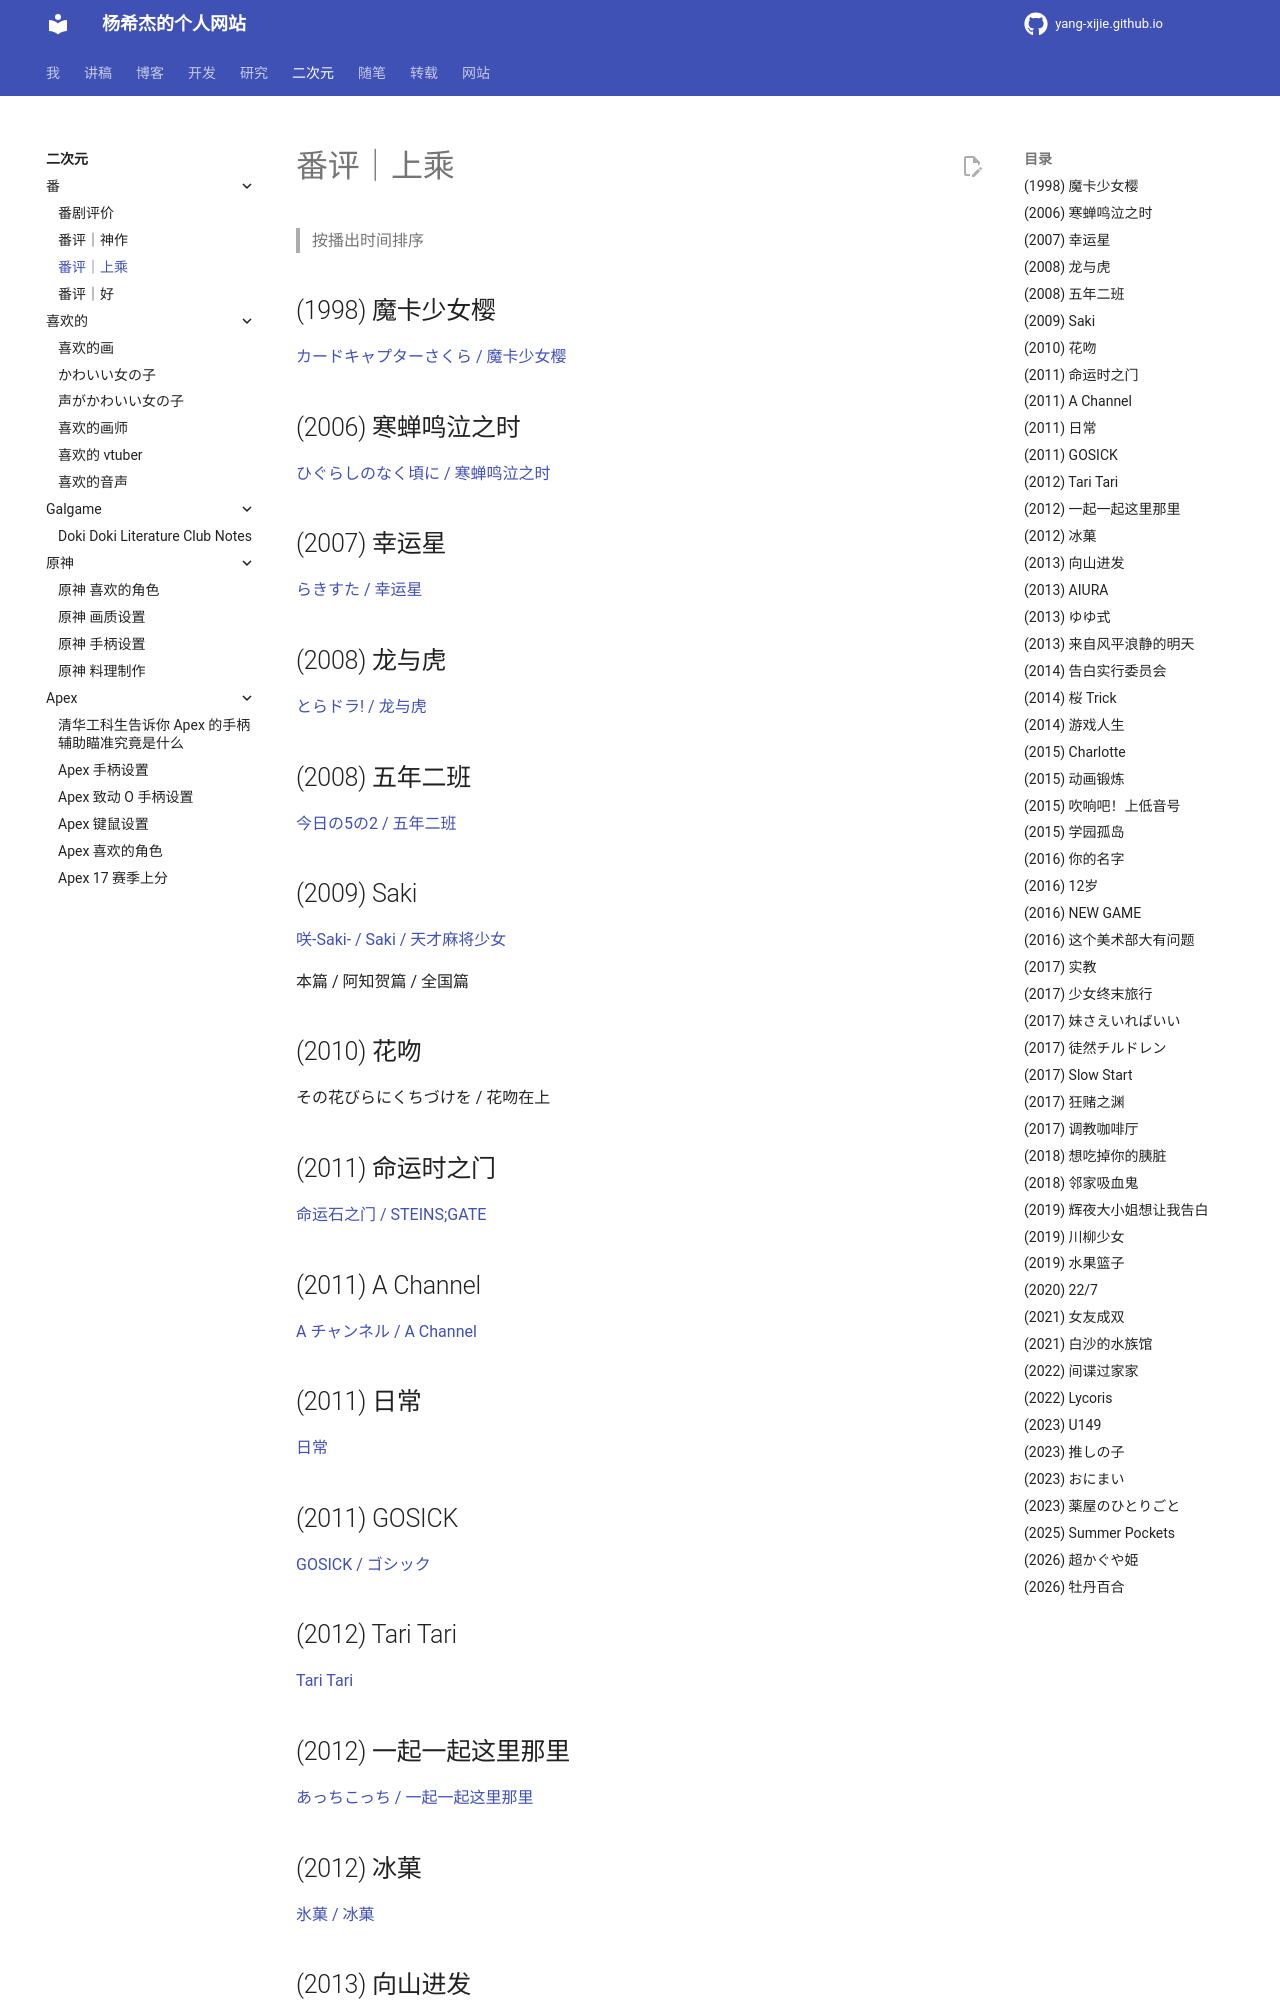

repository: Yang-Xijie/yang-xijie.github.io · page: 2/Anime/anime-rating-great/index.html · generator: mkdocs

# 番评｜上乘

> 按播出时间排序



## (1998) 魔卡少女樱

[カードキャプターさくら / 魔卡少女樱](https://bangumi.tv/subject/1940)



## (2006) 寒蝉鸣泣之时

[ひぐらしのなく頃に / 寒蝉鸣泣之时](https://bangumi.tv/subject/289)



## (2007) 幸运星

[らきすた / 幸运星](https://bangumi.tv/subject/276)



## (2008) 龙与虎

[とらドラ! / 龙与虎](https://bangumi.tv/subject/909)



## (2008) 五年二班

[今日の5の2 / 五年二班](https://bangumi.tv/subject/3413)



## (2009) Saki

[咲-Saki- / Saki / 天才麻将少女](https://bangumi.tv/subject/1444)

本篇 / 阿知贺篇 / 全国篇



## (2010) 花吻

その花びらにくちづけを / 花吻在上



## (2011) 命运时之门

[命运石之门 / STEINS;GATE](https://bangumi.tv/subject/10380)



## (2011) A Channel

[A チャンネル / A Channel](https://bangumi.tv/subject/10227)



## (2011) 日常

[日常](https://bangumi.tv/subject/9912)



## (2011) GOSICK

[GOSICK / ゴシック](https://bangumi.tv/subject/9781)



## (2012) Tari Tari

[Tari Tari](https://bangumi.tv/subject/37137)



## (2012) 一起一起这里那里

[あっちこっち / 一起一起这里那里](https://bangumi.tv/subject/28431)



## (2012) 冰菓

[氷菓 / 冰菓](https://bangumi.tv/subject/27364)



## (2013) 向山进发

[ヤマノススメ / 向山进发 / 登山少女](https://bangumi.tv/subject/41658)

S1 / S2 / S3



## (2013) AIURA

[AIURA](https://bangumi.tv/subject/56159)



## (2013) ゆゆ式

[悠悠式 / ゆゆ式](https://bangumi.tv/subject/46828)



## (2013) 来自风平浪静的明天

[凪のあすから / 来自风平浪静的明天](https://bangumi.tv/subject/47889)
